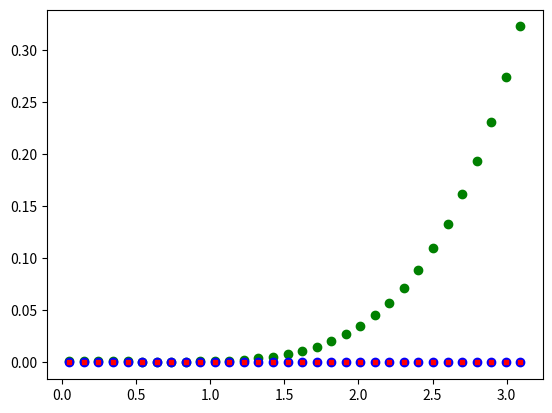

Write Python code to recreate this figure.
from __future__ import division
from numpy import *
import matplotlib.pyplot as plt
from scipy.fftpack import dct, idct

def function(x):
	coeff = [0,0,-1/2,1/3,-1/4,1/5,-1/6,1/7,-1/8,1/9,-1/10,1/11,-1/12,1/13,-1/14,1/15,-1/16,1/17,-1/18,1/19,-1/20,1/21]
	# coefficients of the derivative
	dcoeff = zeros(len(coeff))
	for n in range(0,len(coeff)):
		dcoeff[n] = (-1)*coeff[n]*n
	# L2 norm of the derivative
	norm = linalg.norm(dcoeff)
	#normalized coefficients
	ncoeff = coeff / norm
	f = zeros(len(x)) 
	for i in range(0,len(x)):
		for n in range(0,len(coeff)):
			f[i] = f[i]+coeff[n]*cos(x[i]*n)
	return f, ncoeff

def Normalize(f):
	# Divide the function values by the norm of the derivative to fit the class: |f'|<=1
	# DCT coefficients
	y = DCT(f,len(f))
	# Derivative coefficients
	d = zeros(len(y))
	for n in range(0,len(y)):
		d[n] = (-1)*y[n]*n
	# L2 norm of the derivative
	norm = linalg.norm(d)
	fn = f/norm
	return fn

def DCT(f,N):
	# f - signal values
	# N - number of coefficients to compute
	# DCT Matrix
	Phi = zeros((N,len(f)))
	for j in range(0,len(f)):
		Phi[0,j] = 1/sqrt(len(f))
	for i in range(1,N):
		for j in range (0,len(f)):
			Phi[i,j] = sqrt(2/len(f)) * cos(i*(2*j+1)*pi/(2*len(f)))	
	# DCT coefficients of f
	DCT = dot(Phi,f)
	return DCT

def iDCT(f,N):
	# f - DCT coefficients
	# N - number of nodes
	# Inverse DCT matrix is Phi.T
	Phi = zeros((N,len(f)))
	for i in range(0,N):
		Phi[i,0] = 1/sqrt(len(f))
	for i in range(0,N):
		for j in range (1,len(f)):
			Phi[i,j] = sqrt(2/len(f)) * cos(j*(2*i+1)*pi/(2*len(f)))
	# inverse DCT of f
	iDCT = dot(Phi,f)
	return iDCT

def Opt(f,N,delta):
	# Define p
	S=0
	k=0
	while S<=1 and k<=len(f)-1:
		S = S + delta[k]**2*k**2
		k = k+1
	p = k-1

	print('Nuber of harmonics in optimal method:',p+1)
	
	# define filter a
	a = zeros(p+1)
	for i in range(0,p+1):
		a[i] = 1-i**2/(p+1)**2
	Phi = zeros((N,p+1))
	for i in range(0,N):
		Phi[i,0] = 1/sqrt(len(f))
	for i in range(0,N):
		for j in range (1,p+1):
			Phi[i,j] = a[j]*sqrt(2/len(f)) * cos(j*(2*i+1)*pi/(2*len(f)))
	# inverse DCT of f
	Opt = dot(Phi,f[0:p+1])
	return Opt	
	
	# define the matrix of the optimal method

def Quant(y):
	# n - parameter of quantization
	n = 1.05
	# divide q by a constant
	q = y/n
	# round q to the integer values
	for i in range(0,len(q)):
		if q[i] >= 0:
			q[i] = int(floor(q[i]))
		else:
			q[i] = int(ceil(q[i]))
	# multiply q by the same constant
	q = q*2**n
	return q


# number of nodes
N = 32

# create nodes
x = zeros(N)
for n in range(0,N):
	x[n] = pi*(n+0.5)/N

# Values of function f in N nodes
#[f,nc] = function(x) 
f = x**5-x**2+1

# Normalize function f
f = Normalize(f)

# DCT coefficients of f
y = DCT(f,N)

# Quantization
g = Quant(y)
# calculate the last index of non zero element
i = len(g)-1
while g[i] == 0 and i > 0:
	i = i-1
print ('Number of harmonics after quantization:',i+1)

# Define the error delta THIS IS WRONG
delta = abs(g-y[0:len(g)])
print ('Max error:',max(delta))

# Reconstruct the signal by inverse DCT
u = iDCT(g,N)

# Reconstruct the signal by the optimal method
v = Opt(g,N,delta)

# plot graphs
plt.scatter(x, f, c ='g', label = 'Original')
plt.scatter(x, u, c = 'b', label = 'DCT')
plt.scatter(x, v, s=10, c='r', marker="s", label='Optimal')
plt.show()